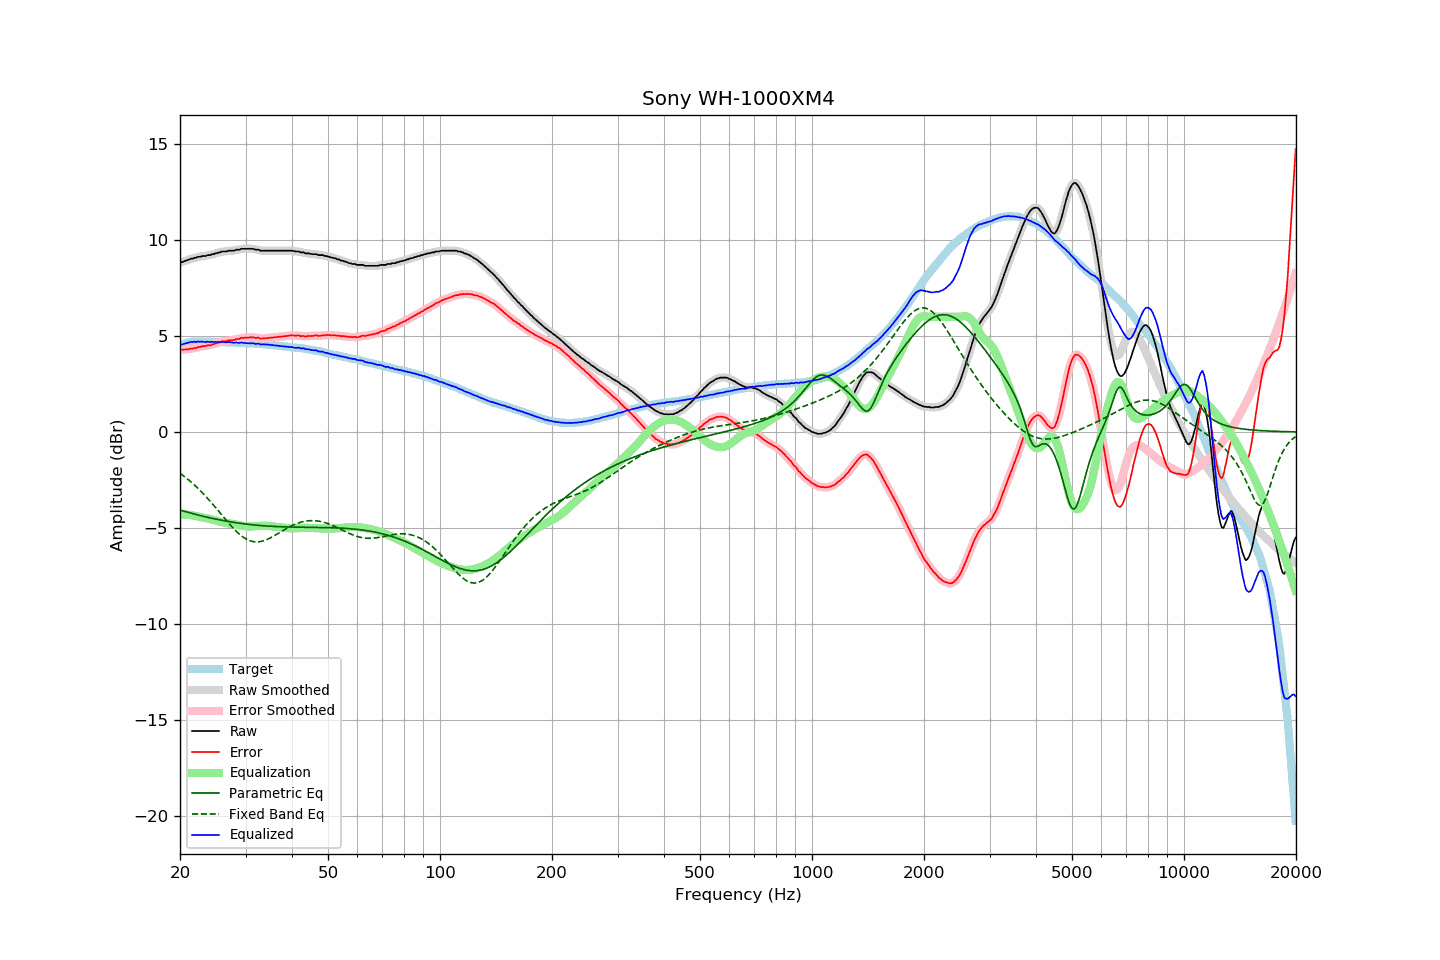

Values plotted in this chart, from the file beside it:
frequency, raw, error, smoothed, error_smoothed, equalization, parametric_eq, fixed_band_eq, equalized_raw, equalized_smoothed, target
20.00, 8.83, 4.31, 8.83, 4.30, -4.29, -4.06, -2.15, 4.54, 4.54, 4.53
20.20, 8.84, 4.29, 8.85, 4.30, -4.29, -4.09, -2.21, 4.55, 4.56, 4.56
20.40, 8.87, 4.29, 8.88, 4.29, -4.30, -4.11, -2.28, 4.58, 4.58, 4.59
20.61, 8.90, 4.30, 8.90, 4.29, -4.30, -4.14, -2.34, 4.60, 4.60, 4.61
20.81, 8.93, 4.30, 8.93, 4.30, -4.31, -4.16, -2.41, 4.63, 4.63, 4.64
21.02, 8.96, 4.30, 8.97, 4.31, -4.31, -4.19, -2.47, 4.65, 4.65, 4.67
21.23, 8.99, 4.32, 9.00, 4.32, -4.32, -4.21, -2.54, 4.67, 4.67, 4.68
21.44, 9.03, 4.35, 9.02, 4.34, -4.33, -4.23, -2.62, 4.70, 4.69, 4.69
21.66, 9.03, 4.34, 9.04, 4.35, -4.35, -4.25, -2.69, 4.68, 4.69, 4.69
21.87, 9.07, 4.38, 9.07, 4.37, -4.37, -4.28, -2.76, 4.71, 4.70, 4.69
22.09, 9.08, 4.37, 9.09, 4.39, -4.39, -4.30, -2.84, 4.69, 4.70, 4.70
22.31, 9.12, 4.42, 9.11, 4.41, -4.41, -4.32, -2.92, 4.72, 4.70, 4.70
22.54, 9.12, 4.42, 9.13, 4.43, -4.42, -4.34, -3.00, 4.70, 4.71, 4.70
22.76, 9.14, 4.44, 9.15, 4.45, -4.44, -4.36, -3.09, 4.70, 4.71, 4.70
22.99, 9.16, 4.47, 9.15, 4.46, -4.46, -4.38, -3.17, 4.71, 4.70, 4.69
23.22, 9.16, 4.47, 9.17, 4.48, -4.47, -4.40, -3.26, 4.69, 4.70, 4.69
23.45, 9.16, 4.47, 9.18, 4.49, -4.49, -4.42, -3.35, 4.68, 4.69, 4.69
23.69, 9.21, 4.52, 9.19, 4.50, -4.50, -4.44, -3.44, 4.71, 4.69, 4.69
23.92, 9.21, 4.52, 9.21, 4.52, -4.52, -4.46, -3.54, 4.69, 4.69, 4.69
24.16, 9.22, 4.51, 9.23, 4.54, -4.54, -4.48, -3.63, 4.68, 4.69, 4.70
24.40, 9.26, 4.56, 9.25, 4.55, -4.56, -4.50, -3.73, 4.70, 4.69, 4.70
24.65, 9.26, 4.57, 9.27, 4.58, -4.58, -4.52, -3.82, 4.68, 4.69, 4.69
24.89, 9.30, 4.62, 9.30, 4.61, -4.61, -4.54, -3.92, 4.70, 4.69, 4.69
25.14, 9.32, 4.63, 9.32, 4.63, -4.63, -4.55, -4.02, 4.68, 4.69, 4.69
25.39, 9.35, 4.67, 9.35, 4.66, -4.66, -4.57, -4.12, 4.70, 4.69, 4.69
25.65, 9.35, 4.67, 9.37, 4.69, -4.68, -4.59, -4.22, 4.67, 4.69, 4.69
25.91, 9.40, 4.73, 9.39, 4.71, -4.70, -4.60, -4.32, 4.70, 4.69, 4.68
26.16, 9.40, 4.73, 9.40, 4.72, -4.72, -4.62, -4.43, 4.69, 4.68, 4.68
26.43, 9.40, 4.73, 9.41, 4.74, -4.73, -4.63, -4.53, 4.67, 4.68, 4.68
26.69, 9.40, 4.73, 9.42, 4.74, -4.74, -4.65, -4.62, 4.66, 4.67, 4.68
26.96, 9.44, 4.77, 9.43, 4.76, -4.76, -4.66, -4.72, 4.69, 4.68, 4.68
27.23, 9.44, 4.77, 9.44, 4.77, -4.77, -4.68, -4.82, 4.68, 4.67, 4.67
27.50, 9.44, 4.77, 9.45, 4.77, -4.78, -4.69, -4.91, 4.67, 4.67, 4.67
27.77, 9.44, 4.78, 9.45, 4.78, -4.79, -4.70, -5.00, 4.65, 4.66, 4.66
28.05, 9.45, 4.79, 9.46, 4.81, -4.81, -4.72, -5.09, 4.64, 4.65, 4.66
28.33, 9.49, 4.84, 9.48, 4.82, -4.83, -4.73, -5.17, 4.67, 4.65, 4.65
28.62, 9.49, 4.84, 9.50, 4.85, -4.85, -4.74, -5.25, 4.65, 4.65, 4.65
28.90, 9.49, 4.85, 9.52, 4.87, -4.86, -4.75, -5.33, 4.63, 4.65, 4.65
29.19, 9.54, 4.91, 9.53, 4.88, -4.88, -4.77, -5.40, 4.67, 4.65, 4.64
29.48, 9.54, 4.90, 9.54, 4.90, -4.89, -4.78, -5.46, 4.65, 4.65, 4.65
29.78, 9.54, 4.91, 9.55, 4.91, -4.91, -4.79, -5.52, 4.64, 4.64, 4.64
30.08, 9.54, 4.91, 9.54, 4.91, -4.92, -4.80, -5.57, 4.63, 4.63, 4.64
30.38, 9.54, 4.92, 9.54, 4.92, -4.92, -4.81, -5.61, 4.62, 4.62, 4.62
30.68, 9.54, 4.92, 9.55, 4.92, -4.93, -4.82, -5.65, 4.62, 4.62, 4.62
30.99, 9.54, 4.93, 9.55, 4.93, -4.93, -4.83, -5.68, 4.62, 4.62, 4.61
31.30, 9.54, 4.93, 9.54, 4.93, -4.92, -4.84, -5.70, 4.62, 4.62, 4.61
31.61, 9.53, 4.92, 9.52, 4.92, -4.92, -4.84, -5.72, 4.62, 4.61, 4.61
31.93, 9.50, 4.90, 9.51, 4.91, -4.91, -4.85, -5.73, 4.59, 4.61, 4.60
32.24, 9.49, 4.91, 9.49, 4.90, -4.90, -4.86, -5.73, 4.59, 4.59, 4.59
32.57, 9.49, 4.91, 9.47, 4.89, -4.89, -4.87, -5.72, 4.60, 4.58, 4.59
32.89, 9.44, 4.86, 9.46, 4.88, -4.89, -4.87, -5.71, 4.56, 4.58, 4.58
33.22, 9.44, 4.87, 9.45, 4.87, -4.88, -4.88, -5.69, 4.56, 4.57, 4.57
33.55, 9.44, 4.87, 9.44, 4.87, -4.88, -4.89, -5.67, 4.56, 4.56, 4.57
33.89, 9.44, 4.88, 9.44, 4.88, -4.88, -4.89, -5.64, 4.56, 4.56, 4.56
34.23, 9.44, 4.89, 9.44, 4.89, -4.89, -4.90, -5.61, 4.56, 4.56, 4.56
34.57, 9.44, 4.90, 9.44, 4.90, -4.89, -4.91, -5.57, 4.55, 4.55, 4.55
34.92, 9.44, 4.91, 9.44, 4.91, -4.90, -4.91, -5.53, 4.54, 4.54, 4.53
35.27, 9.44, 4.91, 9.44, 4.92, -4.91, -4.92, -5.49, 4.53, 4.53, 4.53
35.62, 9.44, 4.92, 9.44, 4.92, -4.92, -4.92, -5.44, 4.52, 4.52, 4.52
35.97, 9.44, 4.94, 9.44, 4.93, -4.93, -4.92, -5.39, 4.51, 4.51, 4.51
... 635 more rows
